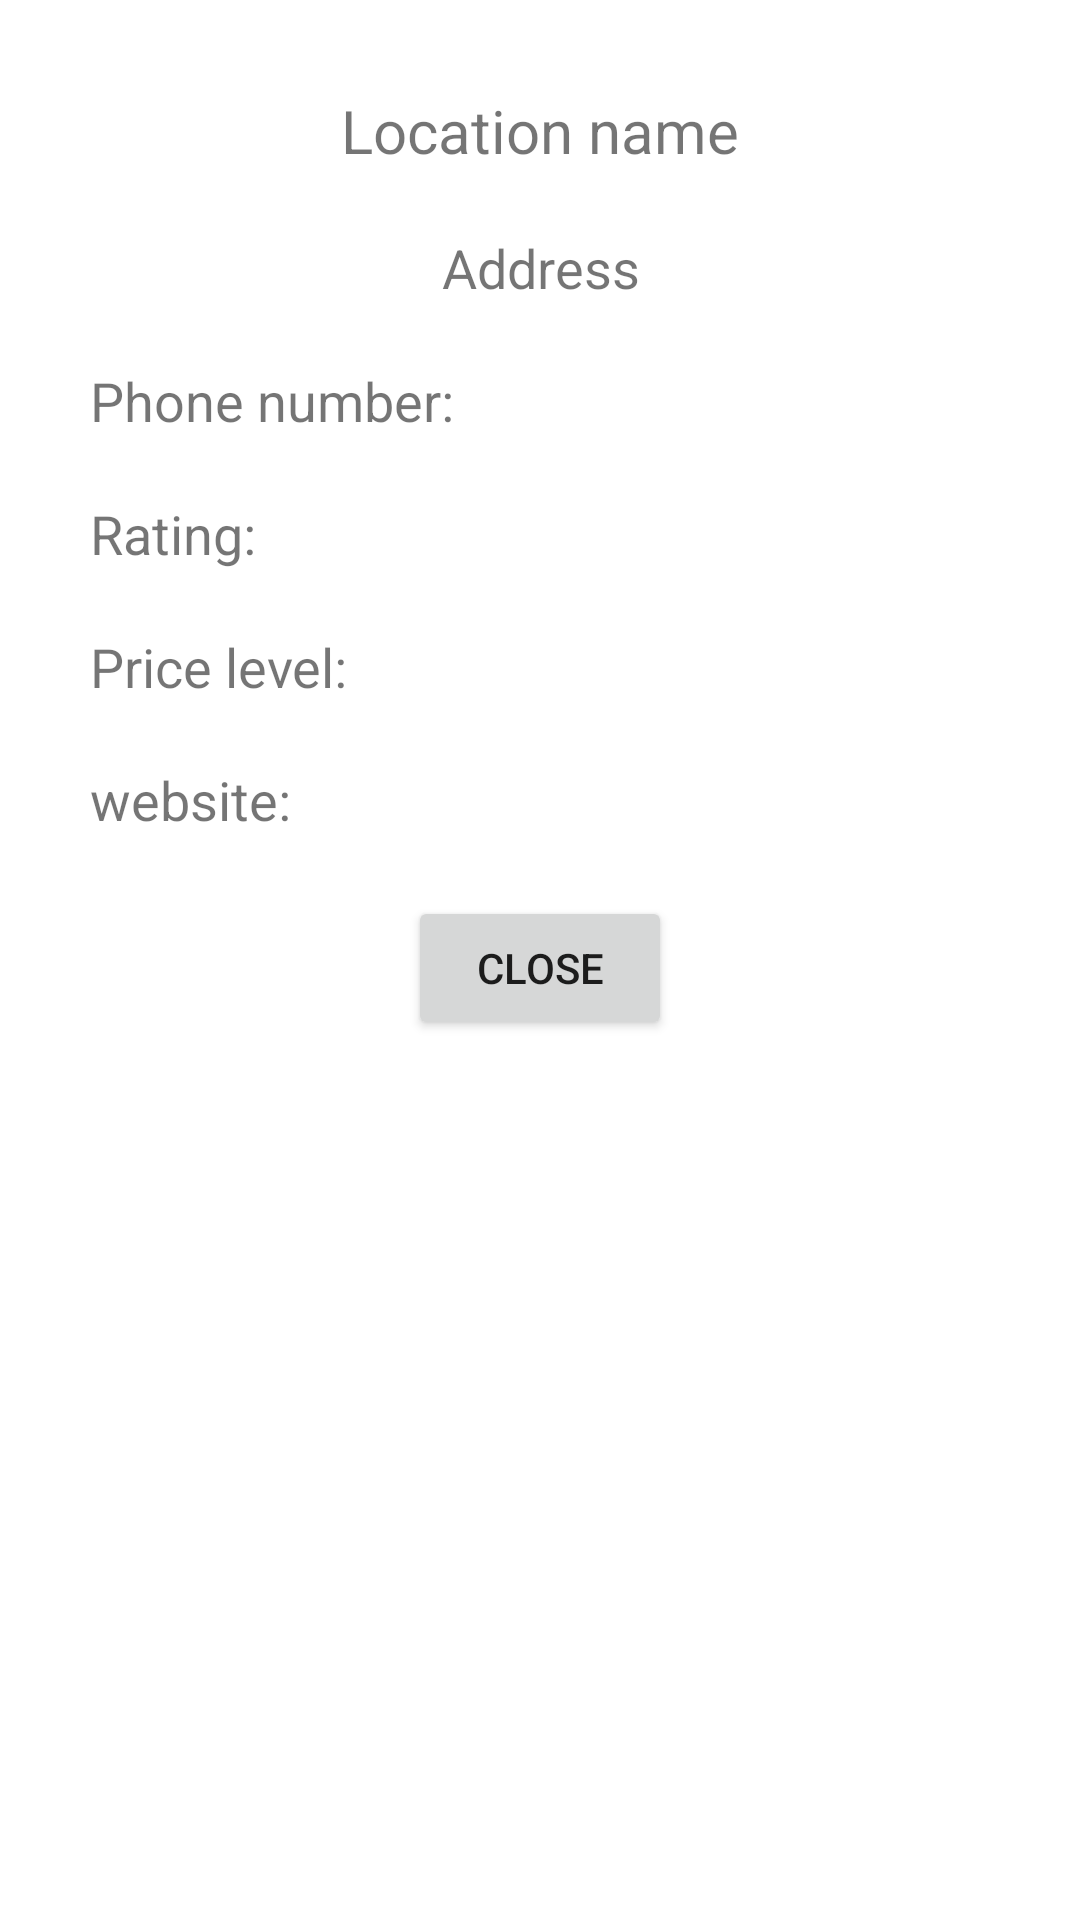

This screen was rendered from an Android layout file. Write that file and the resources it references.
<!-- AndroidManifest.xml: application theme Theme.TripPlanner -->
<!-- res/layout/fragment_location_info.xml -->
<?xml version="1.0" encoding="utf-8"?>
<RelativeLayout
    xmlns:android="http://schemas.android.com/apk/res/android"
    xmlns:tools="http://schemas.android.com/tools"
    android:layout_width="match_parent"
    android:layout_height="wrap_content">

    
    <TextView
        android:id="@+id/location_info_text"
        android:layout_width="match_parent"
        android:layout_height="wrap_content"
        android:text="Location name"
        android:textAlignment="center"
        android:layout_marginTop="30dp"
        android:textSize="20sp"/>

    <TextView
        android:id="@+id/address_info_text"
        android:layout_width="match_parent"
        android:layout_height="wrap_content"
        android:layout_below="@id/location_info_text"
        android:layout_marginTop="20dp"
        android:text="Address"
        android:textAlignment="center"
        android:textSize="18sp" />

    <TextView
        android:id="@+id/phone_info_text"
        android:layout_width="match_parent"
        android:layout_height="wrap_content"
        android:layout_below="@id/address_info_text"
        android:layout_marginTop="20dp"
        android:layout_marginLeft="30dp"
        android:text="Phone number: "
        android:textSize="18sp" />

    <TextView
        android:id="@+id/rating_info_text"
        android:layout_width="match_parent"
        android:layout_height="wrap_content"
        android:layout_below="@id/phone_info_text"
        android:layout_marginTop="20dp"
        android:layout_marginLeft="30dp"
        android:text="Rating: "
        android:textSize="18sp" />

    <TextView
        android:id="@+id/price_level_info_text"
        android:layout_width="match_parent"
        android:layout_height="wrap_content"
        android:layout_below="@id/rating_info_text"
        android:layout_marginTop="20dp"
        android:layout_marginLeft="30dp"
        android:text="Price level: "
        android:textSize="18sp" />

    <TextView
        android:id="@+id/website_info_text"
        android:layout_width="match_parent"
        android:layout_height="wrap_content"
        android:layout_below="@id/price_level_info_text"
        android:layout_marginTop="20dp"
        android:layout_marginLeft="30dp"
        android:text="website: "
        android:textSize="18sp" />


    <Button
        android:id="@+id/close_info_btn"
        android:layout_width="wrap_content"
        android:layout_height="wrap_content"
        android:text="Close"
        android:layout_marginTop="20dp"
        android:layout_marginBottom="20dp"
        android:layout_centerHorizontal="true"
        android:layout_below="@id/website_info_text"/>

</RelativeLayout>
<!-- resources referenced by this layout -->
<resources>
  <style name="Theme.TripPlanner" parent="Theme.MaterialComponents.DayNight.DarkActionBar">
          
          <item name="colorPrimary">@color/purple_500</item>
          <item name="colorPrimaryVariant">@color/purple_700</item>
          <item name="colorOnPrimary">@color/white</item>
          
          <item name="colorSecondary">@color/teal_200</item>
          <item name="colorSecondaryVariant">@color/teal_700</item>
          <item name="colorOnSecondary">@color/black</item>
          
          <item name="android:statusBarColor">?attr/colorPrimaryVariant</item>
          
      </style>
  <!-- not gathered from this repository: default colours our renderer supplied (Android Studio template values) -->
  <color name="purple_500">#FF6200EE</color>
  <color name="purple_700">#FF3700B3</color>
  <color name="teal_200">#FF03DAC5</color>
  <color name="teal_700">#FF018786</color>
  <color name="black">#FF000000</color>
  <color name="white">#FFFFFFFF</color>
</resources>
